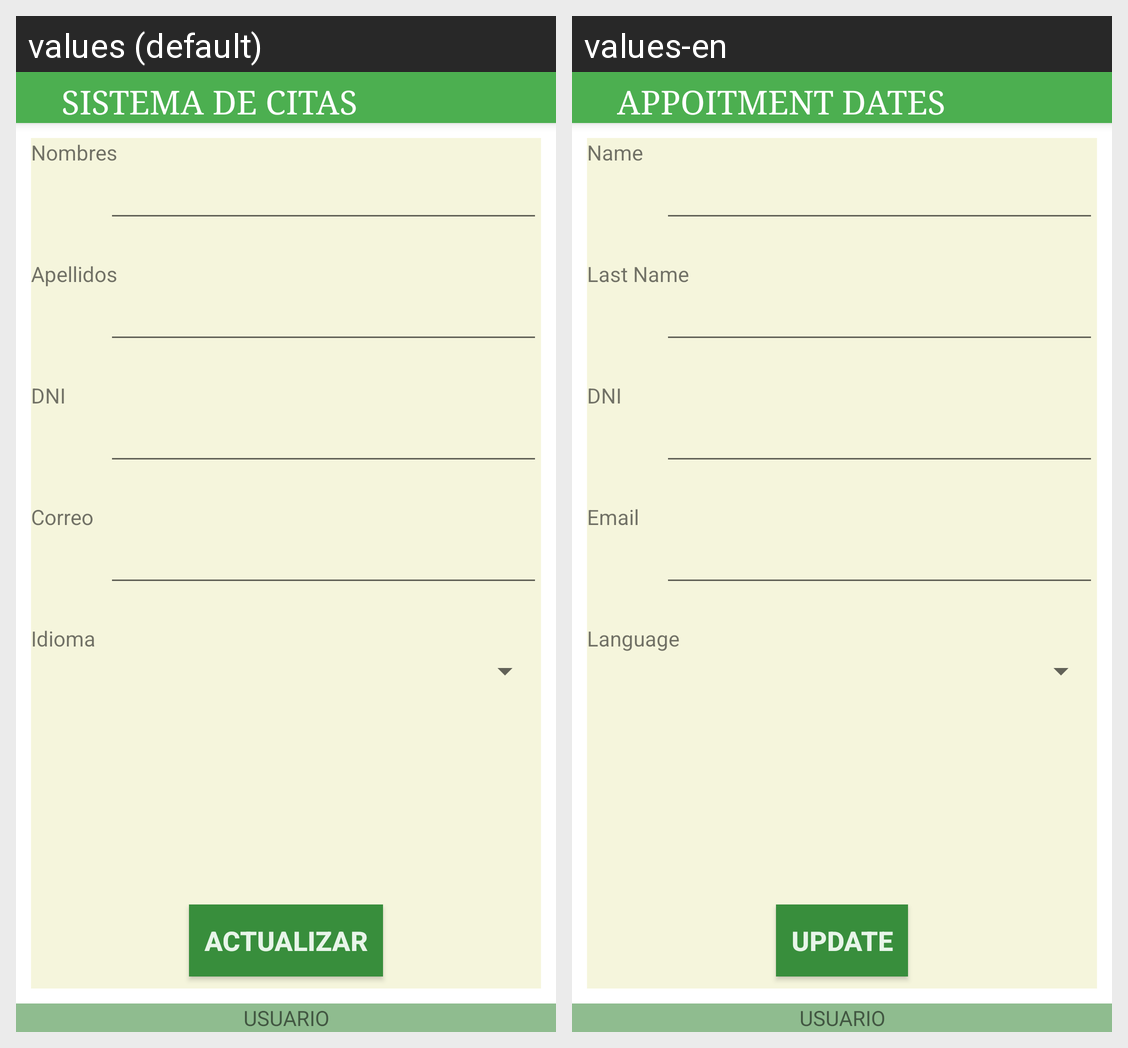

This grid shows one Android layout under two languages. Give, for every string resource on the screen, its name, the default text and each shown locale's text.
Android screen res/layout/activity_paciente.xml rendered under 2 locales, left to right: values (default), values-en. Device: Nexus 5 (rendered at 1080×1920; each locale shown at half size, 540×960, under a caption strip naming it); theme AppTheme.
Strings drawn on this screen, with the default value and each locale's value (text and hints the layout hard-codes, and strings that could not be matched under every locale, appear in the picture but are not listed):

title_activity_main
  values: SISTEMA DE CITAS
  values-en: APPOITMENT DATES

text_nombres
  values: Nombres
  values-en: Name

text_apellidos
  values: Apellidos
  values-en: Last Name

text_dni
  values: DNI
  values-en: DNI

text_correo
  values: Correo
  values-en: Email

text_idioma
  values: Idioma
  values-en: Language

text_actualizar_usuario
  values: Actualizar
  values-en: Update
